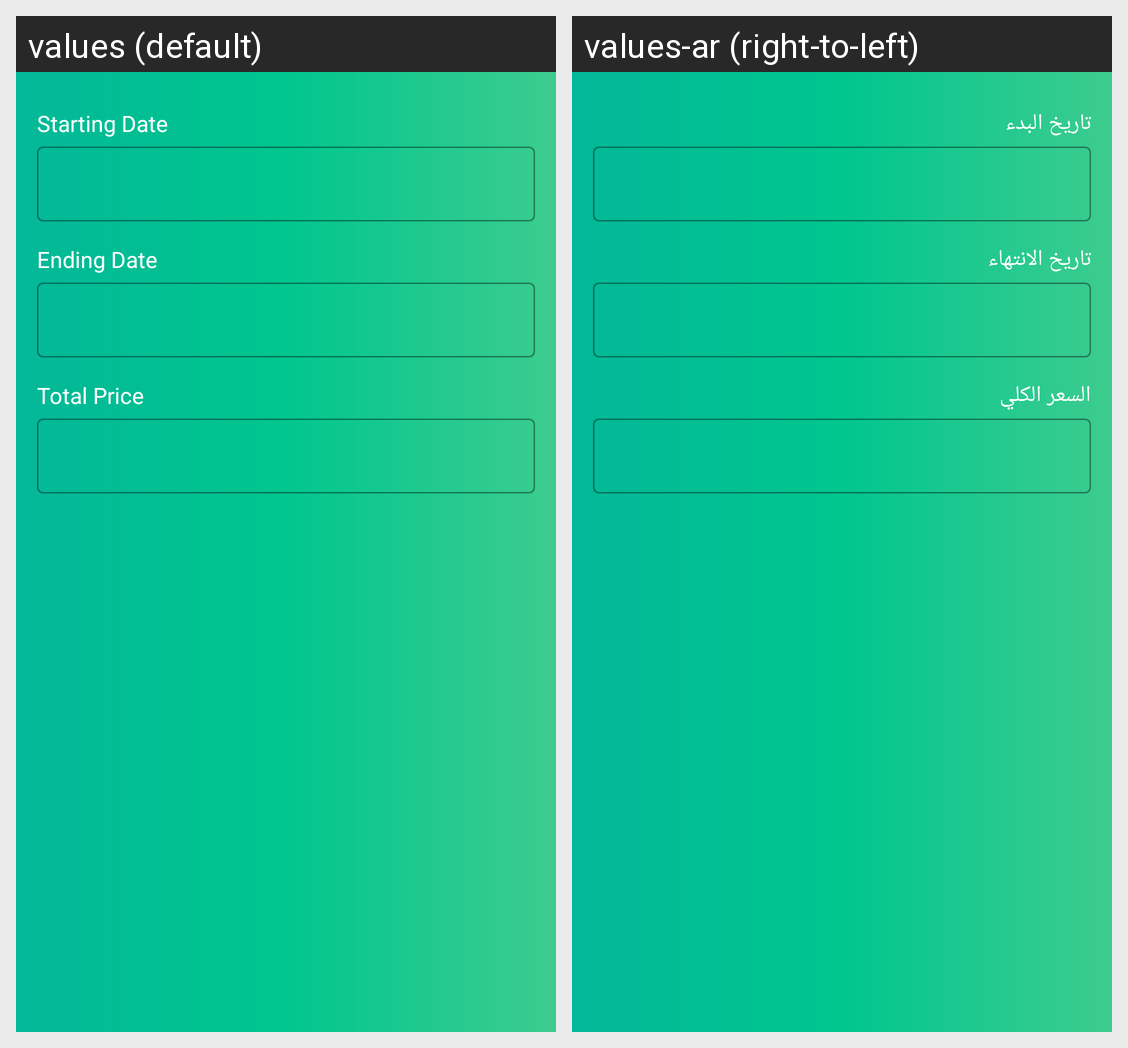

For this localized Android screen grid, give each drawn string resource with its value in every locale shown.
Android screen res/layout/activity_add_milestone.xml rendered under 2 locales, left to right: values (default), values-ar (right-to-left). Device: Nexus 5 (rendered at 1080×1920; each locale shown at half size, 540×960, under a caption strip naming it); theme Theme.ShopkeeperBudgetDiary.
Strings drawn on this screen, with the default value and each locale's value (text and hints the layout hard-codes, and strings that could not be matched under every locale, appear in the picture but are not listed):

StartingDate
  values: Starting Date
  values-ar: تاريخ البدء

EndingDate
  values: Ending Date
  values-ar: تاريخ الانتهاء

TotalPrice
  values: Total Price
  values-ar: السعر الكلي
